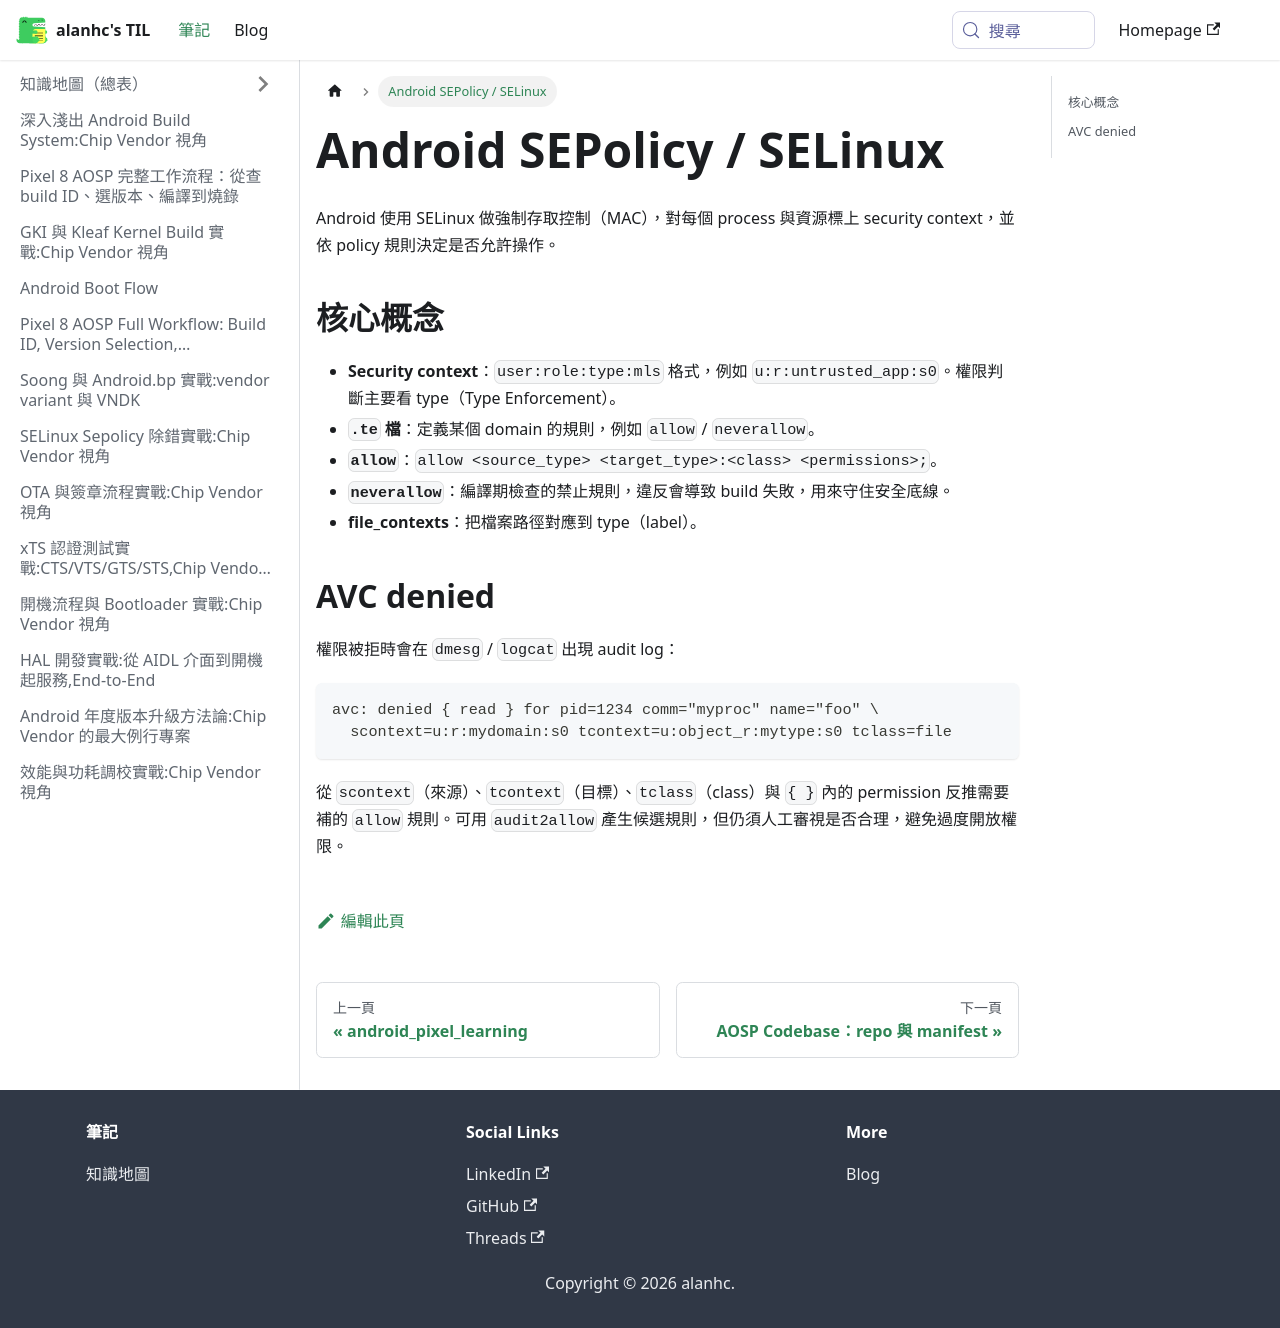

repository: alanhc/til · page: docs/android_sepolicy.html · generator: docusaurus

# Android SEPolicy / SELinux

Android 使用 SELinux 做強制存取控制（MAC），對每個 process 與資源標上 security context，並依 policy 規則決定是否允許操作。

## 核心概念
- **Security context**：`user:role:type:mls` 格式，例如 `u:r:untrusted_app:s0`。權限判斷主要看 type（Type Enforcement）。
- **`.te` 檔**：定義某個 domain 的規則，例如 `allow` / `neverallow`。
- **`allow`**：`allow <source_type> <target_type>:<class> <permissions>;`。
- **`neverallow`**：編譯期檢查的禁止規則，違反會導致 build 失敗，用來守住安全底線。
- **file_contexts**：把檔案路徑對應到 type（label）。

## AVC denied
權限被拒時會在 `dmesg` / `logcat` 出現 audit log：

```
avc: denied { read } for pid=1234 comm="myproc" name="foo" \
  scontext=u:r:mydomain:s0 tcontext=u:object_r:mytype:s0 tclass=file
```

從 `scontext`（來源）、`tcontext`（目標）、`tclass`（class）與 `{ }` 內的 permission 反推需要補的 `allow` 規則。可用 `audit2allow` 產生候選規則，但仍須人工審視是否合理，避免過度開放權限。
